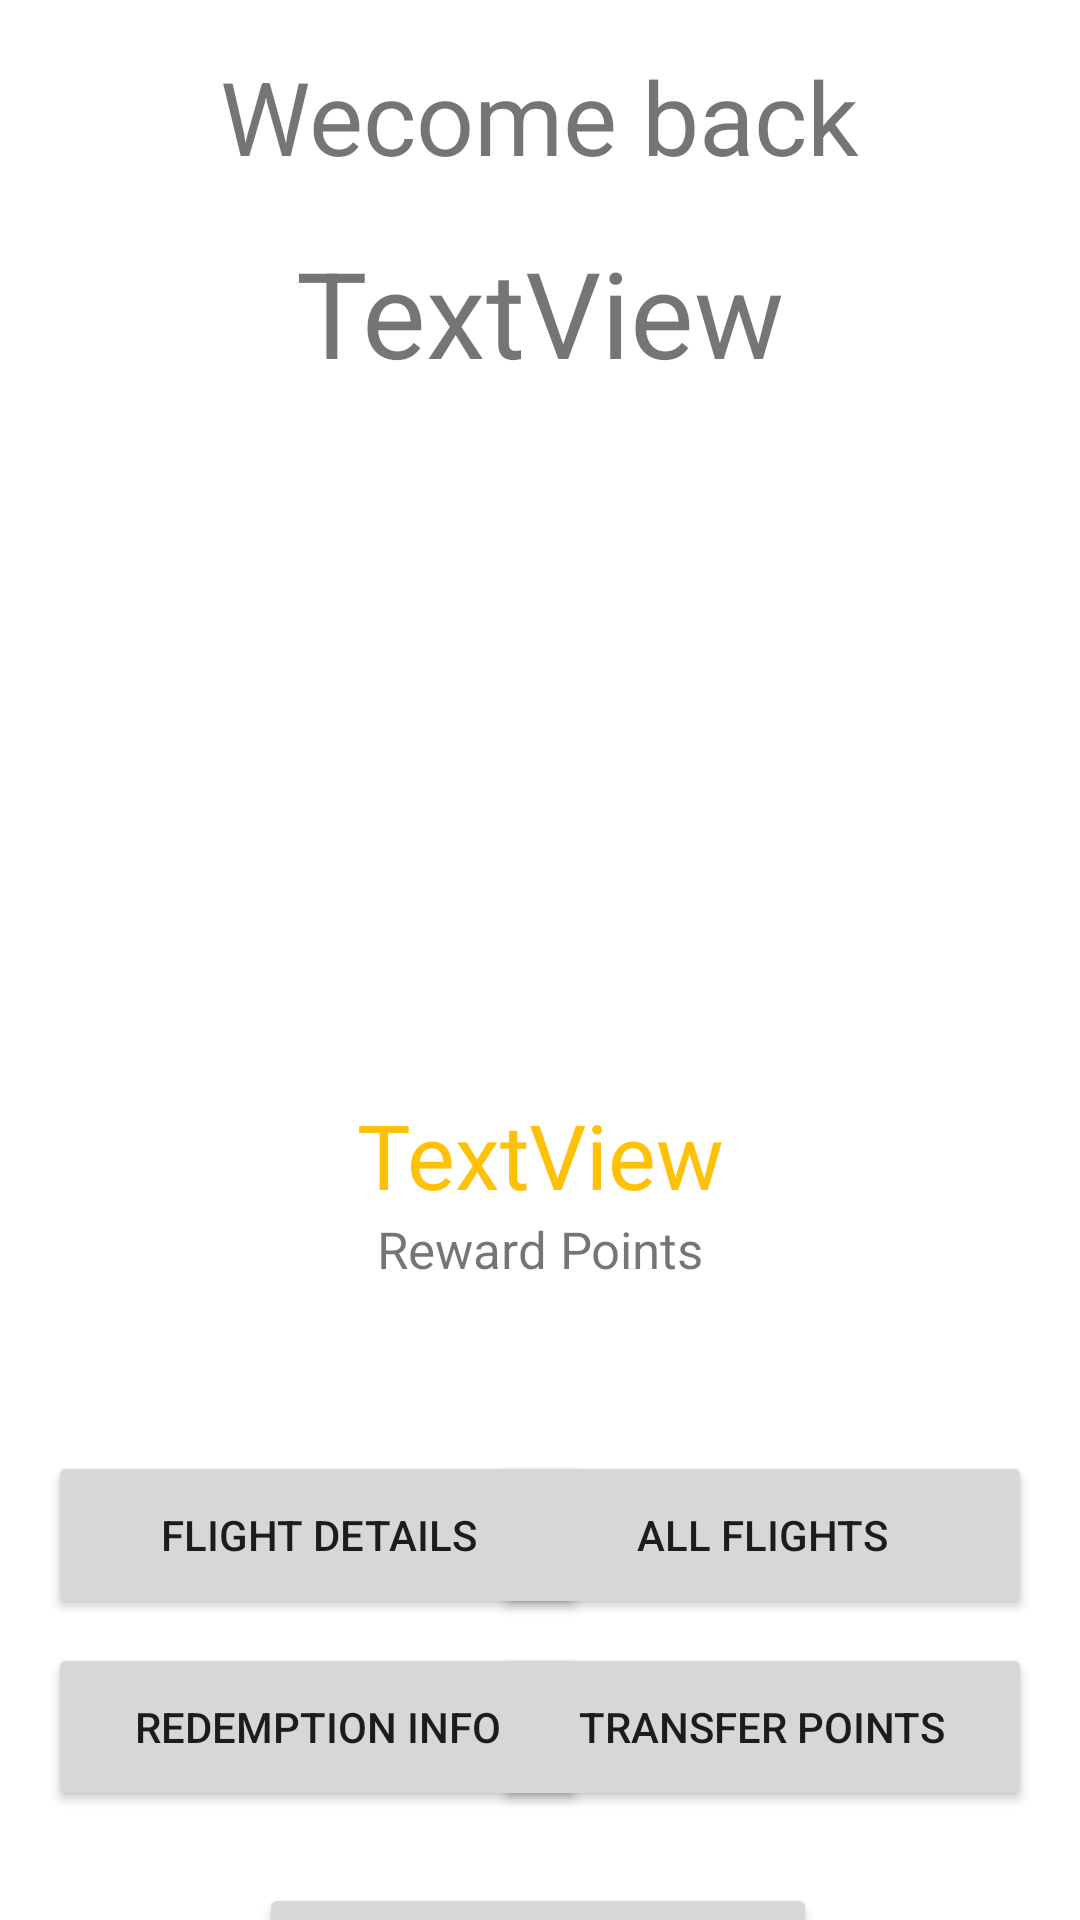

Android layout source for this screen:
<!-- AndroidManifest.xml: application theme Theme.FreqFlier -->
<!-- res/layout/activity_main2.xml -->
<?xml version="1.0" encoding="utf-8"?>
<androidx.constraintlayout.widget.ConstraintLayout xmlns:android="http://schemas.android.com/apk/res/android"
    xmlns:app="http://schemas.android.com/apk/res-auto"
    xmlns:tools="http://schemas.android.com/tools"
    android:layout_width="match_parent"
    android:layout_height="match_parent"
    tools:context=".MainActivity2">

    <TextView
        android:id="@+id/textView3"
        android:layout_width="wrap_content"
        android:layout_height="wrap_content"
        android:layout_marginTop="16dp"
        android:text="Wecome back"
        android:textSize="34sp"
        app:layout_constraintEnd_toEndOf="parent"
        app:layout_constraintStart_toStartOf="parent"
        app:layout_constraintTop_toTopOf="parent" />

    <ImageView
        android:id="@+id/imageView"
        android:layout_width="179dp"
        android:layout_height="234dp"
        app:layout_constraintEnd_toEndOf="parent"
        app:layout_constraintStart_toStartOf="parent"
        app:layout_constraintTop_toBottomOf="@+id/textView4"
        tools:srcCompat="@tools:sample/avatars" />

    <TextView
        android:id="@+id/textView4"
        android:layout_width="wrap_content"
        android:layout_height="wrap_content"
        android:layout_marginTop="16dp"
        android:text="TextView"
        android:textSize="40sp"
        android:visibility="visible"
        app:layout_constraintEnd_toEndOf="parent"
        app:layout_constraintStart_toStartOf="parent"
        app:layout_constraintTop_toBottomOf="@+id/textView3" />

    <TextView
        android:id="@+id/textView6"
        android:layout_width="wrap_content"
        android:layout_height="wrap_content"
        android:text="TextView"
        android:textColor="#FFC107"
        android:textSize="30sp"
        app:layout_constraintEnd_toEndOf="parent"
        app:layout_constraintStart_toStartOf="parent"
        app:layout_constraintTop_toBottomOf="@+id/imageView" />

    <TextView
        android:id="@+id/textView7"
        android:layout_width="wrap_content"
        android:layout_height="wrap_content"
        android:text="Reward Points"
        android:textSize="17sp"
        app:layout_constraintEnd_toEndOf="parent"
        app:layout_constraintStart_toStartOf="parent"
        app:layout_constraintTop_toBottomOf="@+id/textView6" />

    <Button
        android:id="@+id/button2"
        android:layout_width="180dp"
        android:layout_height="56dp"
        android:layout_marginStart="16dp"
        android:layout_marginTop="56dp"
        android:text="Flight Details"
        app:layout_constraintStart_toStartOf="parent"
        app:layout_constraintTop_toBottomOf="@+id/textView7" />

    <Button
        android:id="@+id/button3"
        android:layout_width="180dp"
        android:layout_height="56dp"
        android:layout_marginTop="56dp"
        android:layout_marginEnd="16dp"
        android:text="All Flights"
        app:layout_constraintEnd_toEndOf="parent"
        app:layout_constraintTop_toBottomOf="@+id/textView7" />

    <Button
        android:id="@+id/button4"
        android:layout_width="180dp"
        android:layout_height="56dp"
        android:layout_marginStart="16dp"
        android:layout_marginTop="8dp"
        android:text="Redemption Info"
        app:layout_constraintStart_toStartOf="parent"
        app:layout_constraintTop_toBottomOf="@+id/button2" />

    <Button
        android:id="@+id/button5"
        android:layout_width="180dp"
        android:layout_height="56dp"
        android:layout_marginTop="8dp"
        android:layout_marginEnd="16dp"
        android:text="Transfer Points"
        app:layout_constraintEnd_toEndOf="parent"
        app:layout_constraintTop_toBottomOf="@+id/button3" />

    <Button
        android:id="@+id/button6"
        android:layout_width="186dp"
        android:layout_height="56dp"
        android:layout_marginTop="24dp"
        android:text="Exit"
        app:layout_constraintEnd_toEndOf="parent"
        app:layout_constraintHorizontal_bias="0.497"
        app:layout_constraintStart_toStartOf="parent"
        app:layout_constraintTop_toBottomOf="@+id/button4" />

</androidx.constraintlayout.widget.ConstraintLayout>
<!-- resources referenced by this layout -->
<resources>
  <style name="Theme.FreqFlier" parent="Theme.MaterialComponents.DayNight.DarkActionBar">
          
          <item name="colorPrimary">@color/purple_500</item>
          <item name="colorPrimaryVariant">@color/purple_700</item>
          <item name="colorOnPrimary">@color/white</item>
          
          <item name="colorSecondary">@color/teal_200</item>
          <item name="colorSecondaryVariant">@color/teal_700</item>
          <item name="colorOnSecondary">@color/black</item>
          
          <item name="android:statusBarColor">?attr/colorPrimaryVariant</item>
          
      </style>
  <!-- not gathered from this repository: default colours our renderer supplied (Android Studio template values) -->
  <color name="purple_500">#FF6200EE</color>
  <color name="purple_700">#FF3700B3</color>
  <color name="teal_200">#FF03DAC5</color>
  <color name="teal_700">#FF018786</color>
  <color name="black">#FF000000</color>
  <color name="white">#FFFFFFFF</color>
</resources>
